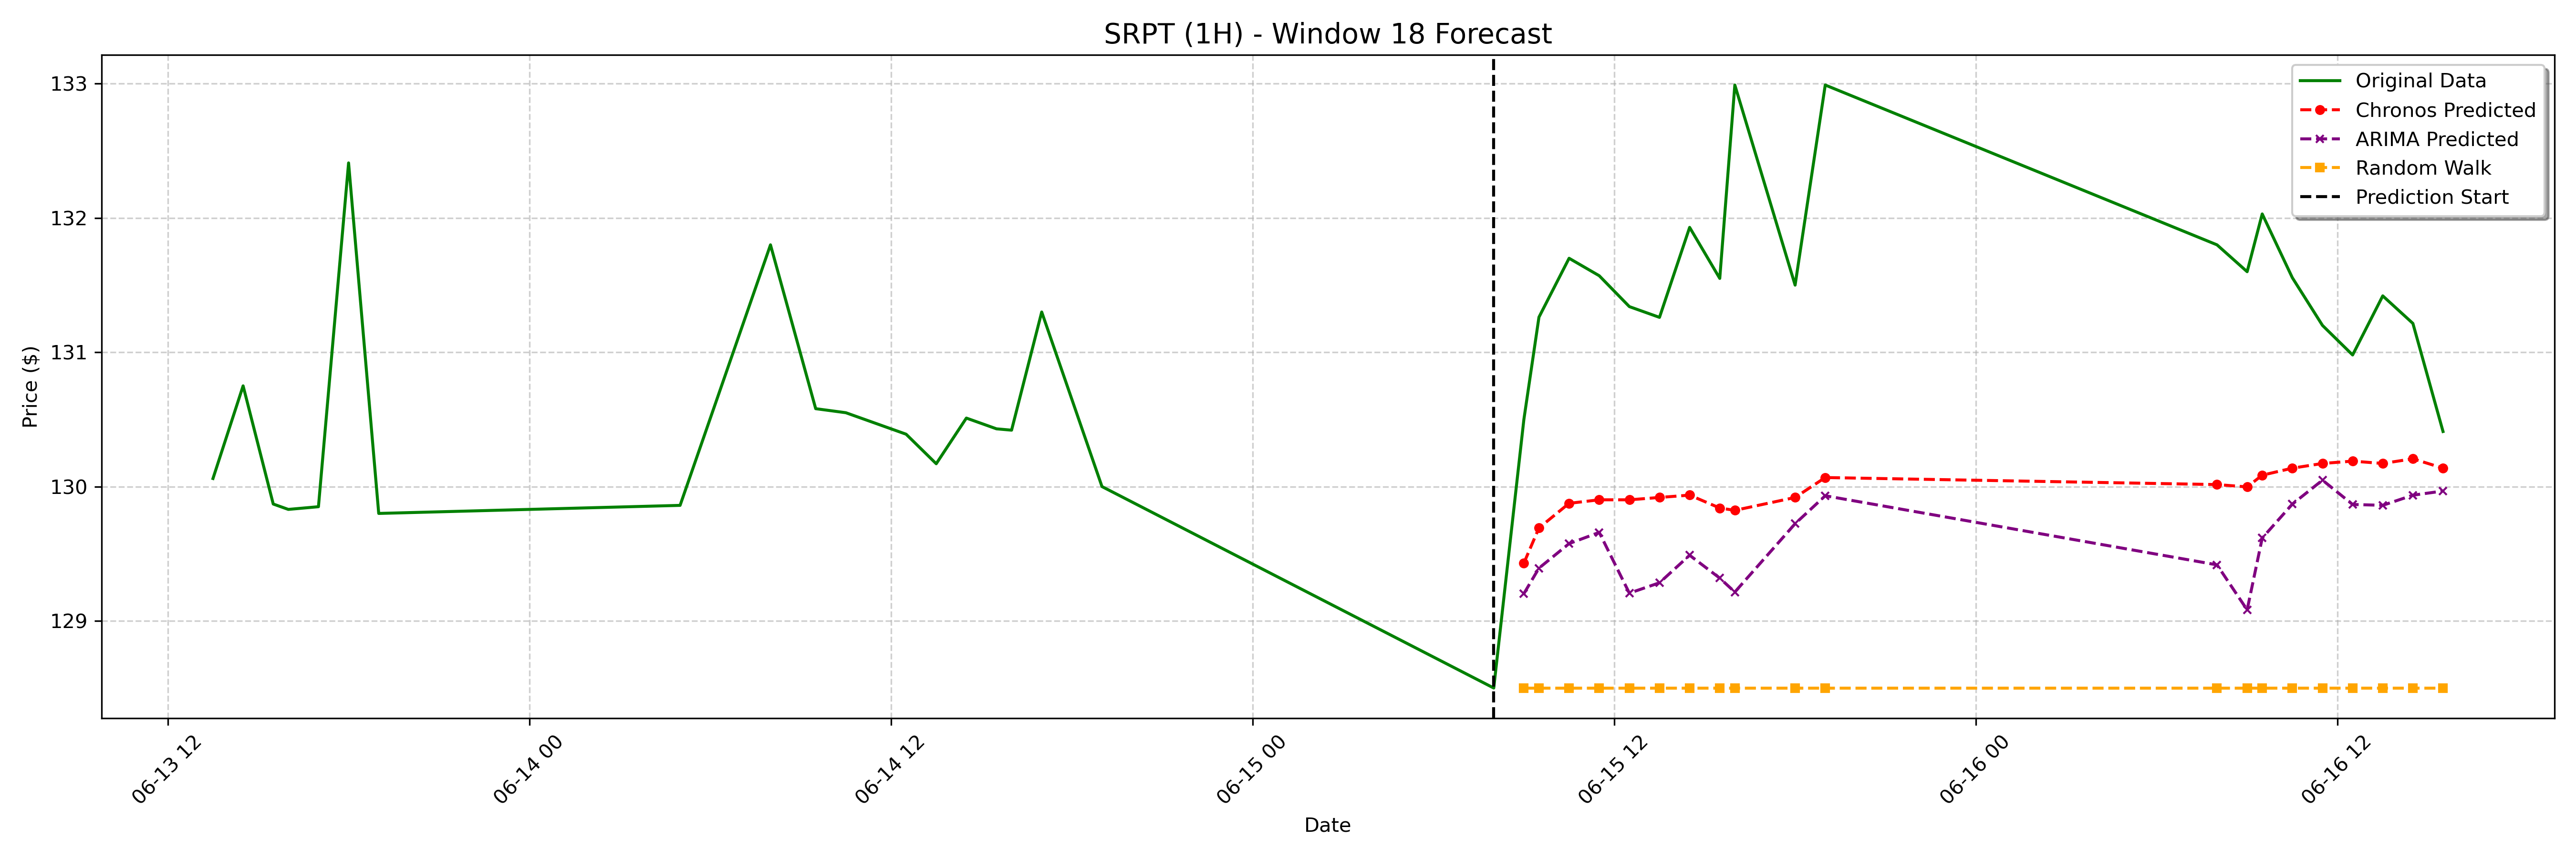

Data behind this chart, as committed beside it:
date, actual, chronos_forecast, arima_forecast, random_walk_forecast
2023-06-15 09:00:00-04:00, 130.5, 129.4, 129.2, 128.5
2023-06-15 09:30:00-04:00, 131.3, 129.7, 129.4, 128.5
2023-06-15 10:30:00-04:00, 131.7, 129.9, 129.6, 128.5
2023-06-15 11:30:00-04:00, 131.6, 129.9, 129.7, 128.5
2023-06-15 12:30:00-04:00, 131.3, 129.9, 129.2, 128.5
2023-06-15 13:30:00-04:00, 131.3, 129.9, 129.3, 128.5
2023-06-15 14:30:00-04:00, 131.9, 129.9, 129.5, 128.5
2023-06-15 15:30:00-04:00, 131.6, 129.8, 129.3, 128.5
2023-06-15 16:00:00-04:00, 133, 129.8, 129.2, 128.5
2023-06-15 18:00:00-04:00, 131.5, 129.9, 129.7, 128.5
2023-06-15 19:00:00-04:00, 133, 130.1, 129.9, 128.5
2023-06-16 08:00:00-04:00, 131.8, 130, 129.4, 128.5
2023-06-16 09:00:00-04:00, 131.6, 130, 129.1, 128.5
2023-06-16 09:30:00-04:00, 132, 130.1, 129.6, 128.5
2023-06-16 10:30:00-04:00, 131.6, 130.1, 129.9, 128.5
2023-06-16 11:30:00-04:00, 131.2, 130.2, 130, 128.5
2023-06-16 12:30:00-04:00, 131, 130.2, 129.9, 128.5
2023-06-16 13:30:00-04:00, 131.4, 130.2, 129.9, 128.5
2023-06-16 14:30:00-04:00, 131.2, 130.2, 129.9, 128.5
2023-06-16 15:30:00-04:00, 130.4, 130.1, 130, 128.5
